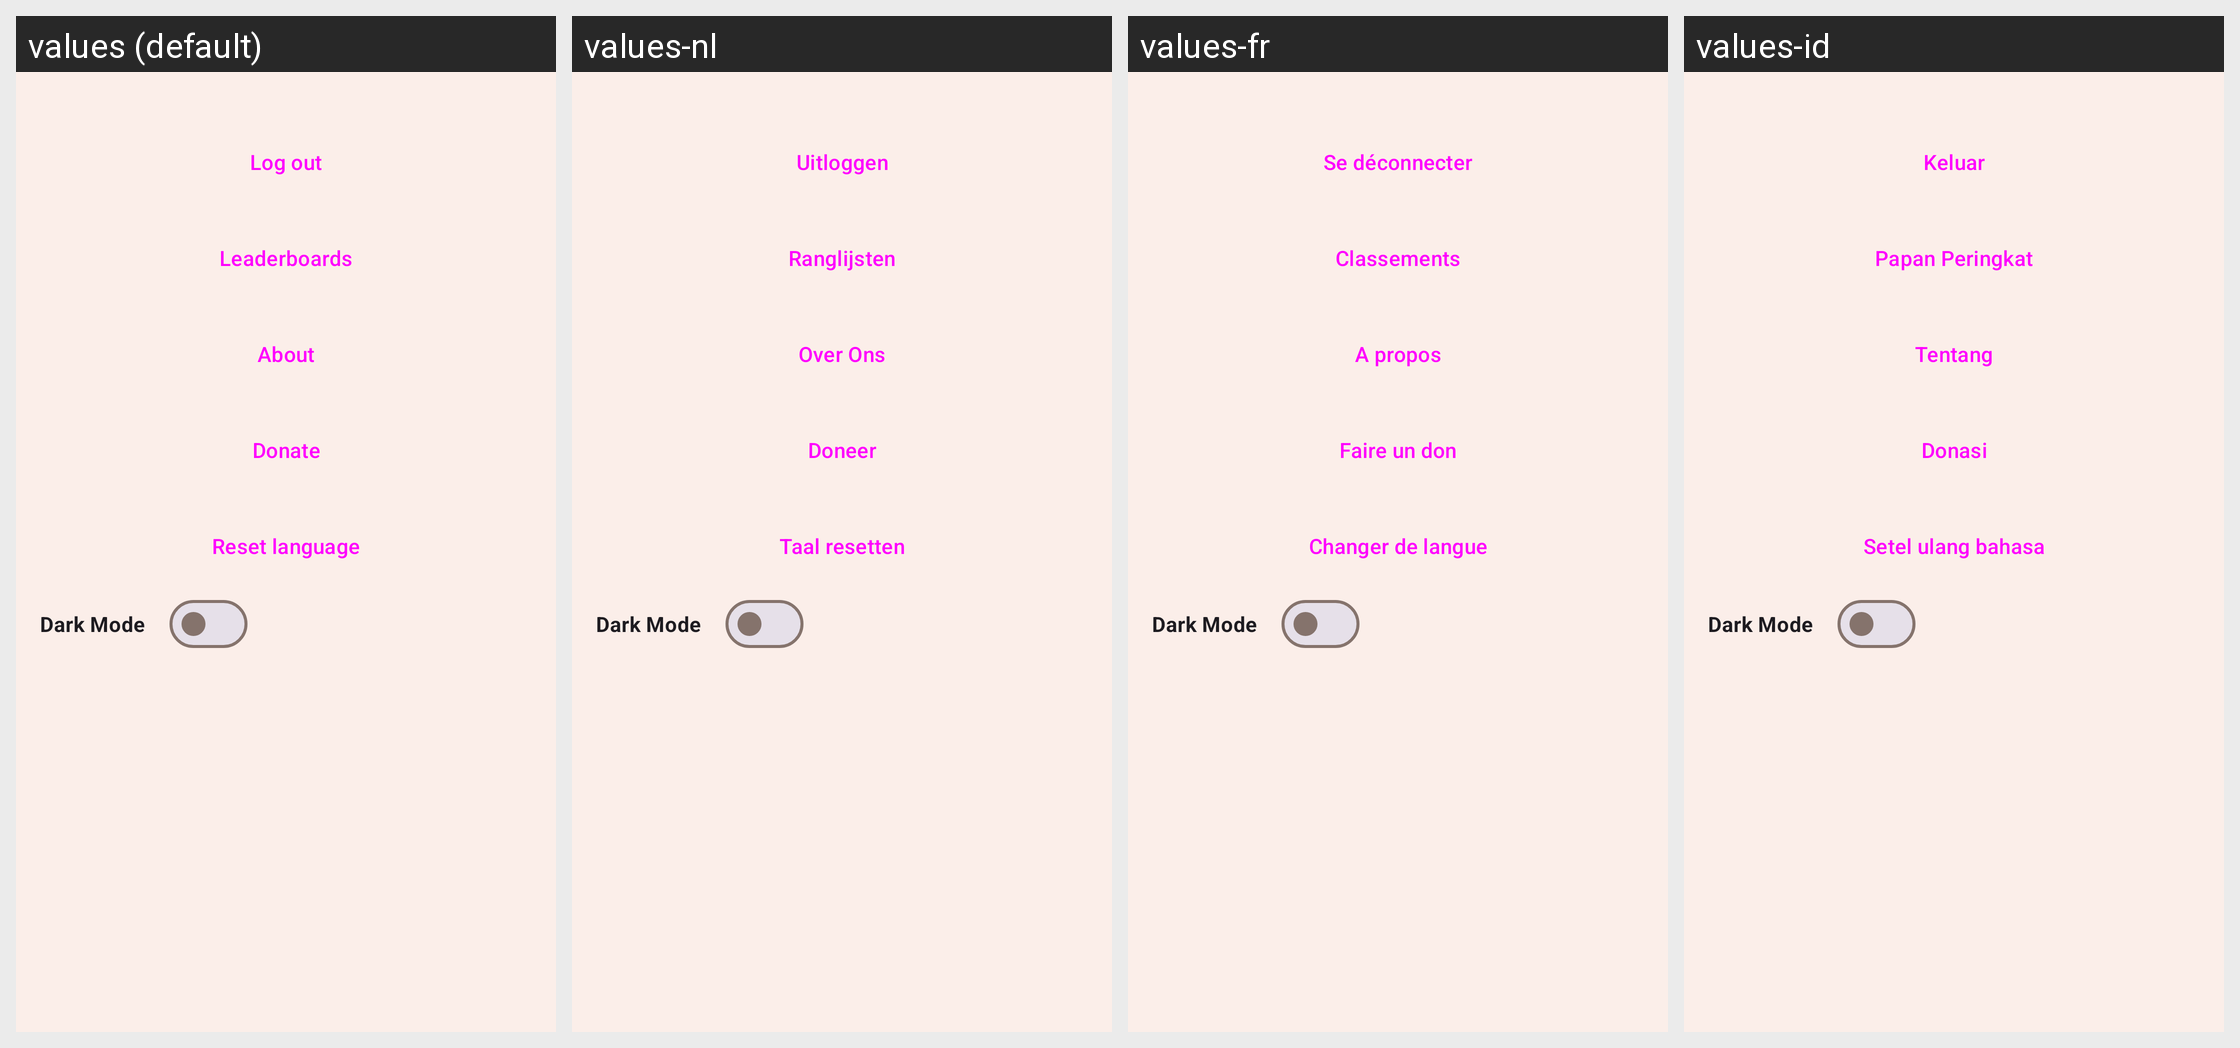

For this localized Android screen grid, give each drawn string resource with its value in every locale shown.
Android screen res/layout/layout_statics_main_menu_pfp.xml rendered under 4 locales, left to right: values (default), values-nl, values-fr, values-id. Device: Nexus 5 (rendered at 1080×1920; each locale shown at half size, 540×960, under a caption strip naming it); theme AppTheme.
Other locales in the repository, not shown: values-ar, values-de, values-es, values-fi, values-in, values-pl, values-pt, values-pt-rBR, values-pt-rPT, values-ru, values-sv, values-tr, values-tr-rTR, values-uk, values-vi.
Strings drawn on this screen, with the default value and each locale's value (text and hints the layout hard-codes, and strings that could not be matched under every locale, appear in the picture but are not listed):

s92
  values: Log out
  values-nl: Uitloggen
  values-fr: Se déconnecter
  values-id: Keluar

s94
  values: Leaderboards
  values-nl: Ranglijsten
  values-fr: Classements
  values-id: Papan Peringkat

s96
  values: About
  values-nl: Over Ons
  values-fr: A propos
  values-id: Tentang

s97
  values: Donate
  values-nl: Doneer
  values-fr: Faire un don
  values-id: Donasi

reset_language
  values: Reset language
  values-nl: Taal resetten
  values-fr: Changer de langue
  values-id: Setel ulang bahasa
